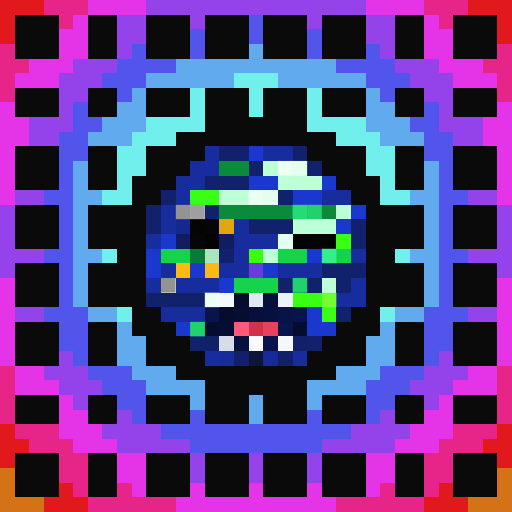
t = 0.00 s
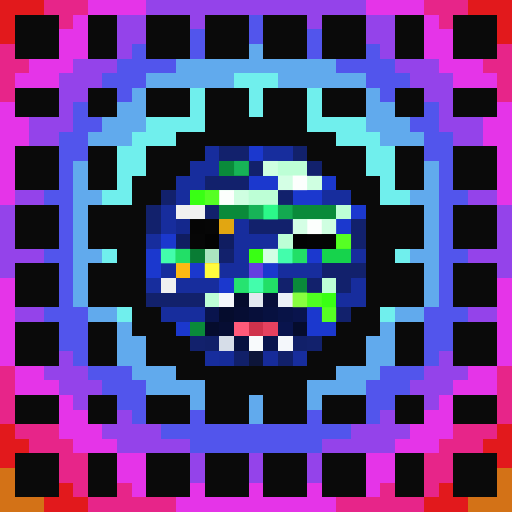
t = 1.06 s
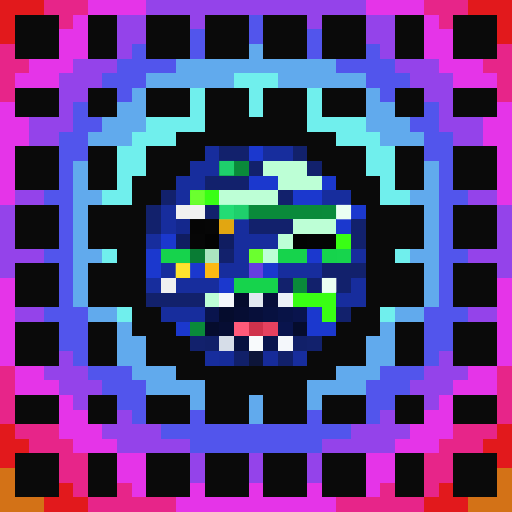
t = 2.13 s
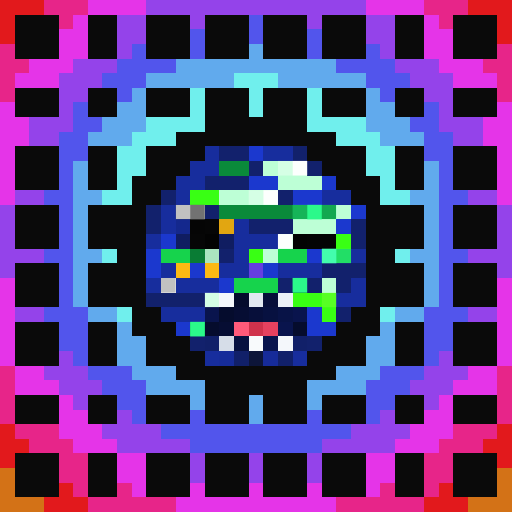
t = 3.19 s
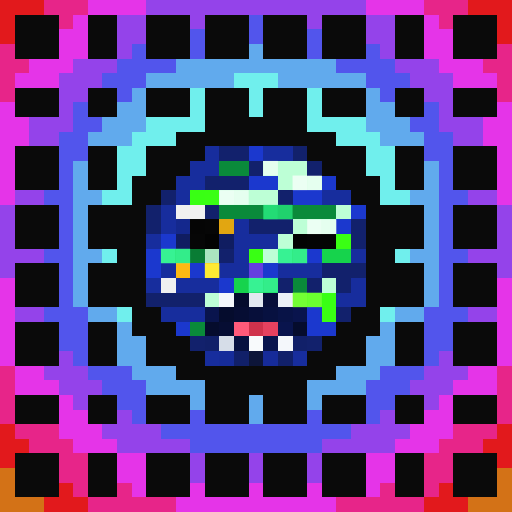
t = 4.25 s
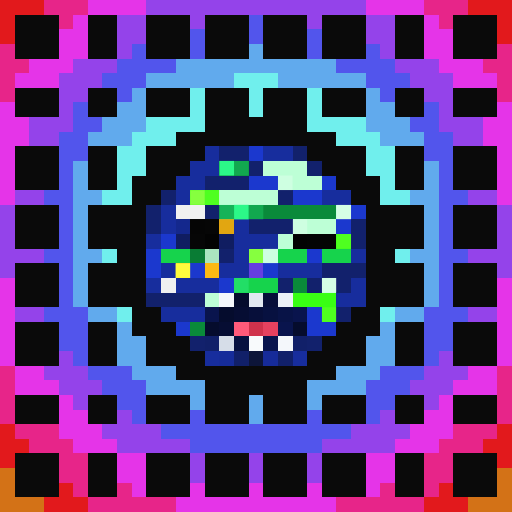
t = 5.32 s

The animated SVG that drew these frames (rendered in a browser with its animation timeline set to each time). Animation: 1 CSS @keyframes rule; one cycle of 6.38 s, repeats indefinitely.

<svg viewBox="0 0 35 35" shape-rendering="crispEdges" xmlns="http://www.w3.org/2000/svg"><style>@keyframes pop{0%,100%{opacity:0}18%{opacity:1}36%{opacity:0}}.a00{animation:pop 3.4s linear 0.00s infinite}.a01{animation:pop 3.4s linear -0.43s infinite}.a02{animation:pop 3.4s linear -0.85s infinite}.a03{animation:pop 3.4s linear -1.28s infinite}.a04{animation:pop 3.4s linear -1.70s infinite}.a05{animation:pop 3.4s linear -2.13s infinite}.a06{animation:pop 3.4s linear -2.55s infinite}.a07{animation:pop 3.4s linear -2.98s infinite}</style><rect width="35" height="35" fill="#0a0a0a"/><path fill="#e2191c" d="M0 0h3v1H0zM32 0h3v1H32zM0 1h1v1H0zM34 1h1v1H34zM0 2h1v1H0zM34 2h1v1H34zM0 29h1v1H0zM34 29h1v1H34zM0 30h2v1H0zM33 30h2v1H33zM0 31h1v1H0zM34 31h1v1H34zM4 33h1v1H4zM30 33h1v1H30zM3 34h3v1H3zM29 34h3v1H29z"/><path fill="#e72589" d="M3 0h3v1H3zM29 0h3v1H29zM4 1h1v1H4zM30 1h1v1H30zM0 3h1v1H0zM34 3h1v1H34zM0 4h2v1H0zM33 4h2v1H33zM0 5h1v1H0zM34 5h1v1H34zM0 6h1v1H0zM34 6h1v1H34zM0 25h1v1H0zM34 25h1v1H34zM0 26h1v1H0zM34 26h1v1H34zM0 27h1v1H0zM34 27h1v1H34zM0 28h1v1H0zM34 28h1v1H34zM1 29h3v1H1zM31 29h3v1H31zM2 30h3v1H2zM30 30h3v1H30zM4 31h2v1H4zM29 31h2v1H29zM4 32h2v1H4zM29 32h2v1H29zM5 33h1v1H5zM8 33h1v1H8zM26 33h1v1H26zM29 33h1v1H29zM6 34h6v1H6zM23 34h6v1H23z"/><path fill="#e534e8" d="M6 0h4v1H6zM25 0h4v1H25zM5 1h1v1H5zM29 1h1v1H29zM4 2h2v1H4zM29 2h2v1H29zM4 3h2v1H4zM29 3h2v1H29zM2 4h3v1H2zM30 4h3v1H30zM1 5h3v1H1zM31 5h3v1H31zM0 7h1v1H0zM34 7h1v1H34zM0 8h2v1H0zM33 8h2v1H33zM0 9h2v1H0zM33 9h2v1H33zM0 10h1v1H0zM34 10h1v1H34zM0 11h1v1H0zM34 11h1v1H34zM0 12h1v1H0zM34 12h1v1H34zM0 13h1v1H0zM34 13h1v1H34zM0 19h1v1H0zM34 19h1v1H34zM0 20h1v1H0zM34 20h1v1H34zM0 21h1v1H0zM34 21h1v1H34zM0 22h1v1H0zM34 22h1v1H34zM0 23h1v1H0zM34 23h1v1H34zM0 24h1v1H0zM34 24h1v1H34zM1 25h2v1H1zM32 25h2v1H32zM1 26h3v1H1zM31 26h3v1H31zM4 27h1v1H4zM30 27h1v1H30zM4 28h2v1H4zM29 28h2v1H29zM4 29h3v1H4zM28 29h3v1H28zM5 30h3v1H5zM27 30h3v1H27zM8 31h2v1H8zM25 31h2v1H25zM8 32h2v1H8zM25 32h2v1H25zM9 33h1v1H9zM13 33h1v1H13zM17 33h1v1H17zM21 33h1v1H21zM25 33h1v1H25zM12 34h11v1H12z"/><path fill="#9443ea" d="M10 0h15v1H10zM8 1h2v1H8zM13 1h1v1H13zM21 1h1v1H21zM25 1h2v1H25zM8 2h2v1H8zM25 2h2v1H25zM8 3h1v1H8zM26 3h1v1H26zM5 4h3v1H5zM27 4h3v1H27zM4 5h3v1H4zM28 5h3v1H28zM4 6h2v1H4zM29 6h2v1H29zM4 7h1v1H4zM30 7h1v1H30zM2 8h3v1H2zM30 8h3v1H30zM2 9h2v1H2zM31 9h2v1H31zM1 13h2v1H1zM32 13h2v1H32zM0 14h1v1H0zM34 14h1v1H34zM0 15h1v1H0zM34 15h1v1H34zM0 16h1v1H0zM34 16h1v1H34zM0 17h3v1H0zM32 17h3v1H32zM0 18h1v1H0zM34 18h1v1H34zM1 21h2v1H1zM32 21h2v1H32zM4 24h1v1H4zM30 24h1v1H30zM3 25h3v1H3zM29 25h3v1H29zM4 26h3v1H4zM28 26h3v1H28zM5 27h1v1H5zM29 27h1v1H29zM8 28h1v1H8zM26 28h1v1H26zM7 29h4v1H7zM24 29h4v1H24zM8 30h5v1H8zM22 30h5v1H22zM13 31h1v1H13zM17 31h1v1H17zM21 31h1v1H21zM13 32h1v1H13zM17 32h1v1H17zM21 32h1v1H21z"/><path fill="#5255ec" d="M17 1h1v1H17zM13 2h1v1H13zM17 2h1v1H17zM21 2h1v1H21zM9 3h1v1H9zM13 3h1v1H13zM21 3h1v1H21zM25 3h1v1H25zM8 4h4v1H8zM23 4h4v1H23zM7 5h3v1H7zM25 5h3v1H25zM8 6h1v1H8zM26 6h1v1H26zM5 7h1v1H5zM29 7h1v1H29zM5 8h2v1H5zM28 8h2v1H28zM4 9h2v1H4zM29 9h2v1H29zM4 10h2v1H4zM29 10h2v1H29zM4 11h1v1H4zM30 11h1v1H30zM4 12h1v1H4zM30 12h1v1H30zM3 13h2v1H3zM30 13h2v1H30zM4 14h1v1H4zM30 14h1v1H30zM4 15h1v1H4zM30 15h1v1H30zM4 16h1v1H4zM30 16h1v1H30zM3 17h2v1H3zM30 17h2v1H30zM4 18h1v1H4zM30 18h1v1H30zM4 19h1v1H4zM30 19h1v1H30zM4 20h1v1H4zM30 20h1v1H30zM3 21h3v1H3zM29 21h3v1H29zM4 22h2v1H4zM29 22h2v1H29zM4 23h2v1H4zM29 23h2v1H29zM5 24h1v1H5zM29 24h1v1H29zM6 25h3v1H6zM26 25h3v1H26zM7 26h3v1H7zM25 26h3v1H25zM8 27h2v1H8zM25 27h2v1H25zM9 28h1v1H9zM13 28h1v1H13zM21 28h1v1H21zM25 28h1v1H25zM11 29h13v1H11zM13 30h9v1H13z"/><path fill="#61aaed" d="M17 3h1v1H17zM12 4h11v1H12zM10 5h6v1H10zM19 5h6v1H19zM9 6h1v1H9zM25 6h1v1H25zM8 7h2v1H8zM25 7h2v1H25zM7 8h3v1H7zM25 8h3v1H25zM6 9h3v1H6zM26 9h3v1H26zM5 11h1v1H5zM29 11h1v1H29zM5 12h1v1H5zM29 12h1v1H29zM5 13h2v1H5zM28 13h2v1H28zM5 14h1v1H5zM29 14h1v1H29zM5 15h1v1H5zM29 15h1v1H29zM5 16h1v1H5zM29 16h1v1H29zM5 17h2v1H5zM28 17h2v1H28zM5 18h1v1H5zM29 18h1v1H29zM5 19h1v1H5zM29 19h1v1H29zM5 20h1v1H5zM29 20h1v1H29zM6 21h2v1H6zM27 21h2v1H27zM8 22h1v1H8zM26 22h1v1H26zM8 23h2v1H8zM25 23h2v1H25zM8 24h2v1H8zM25 24h2v1H25zM9 25h3v1H9zM23 25h3v1H23zM10 26h4v1H10zM21 26h4v1H21zM13 27h1v1H13zM17 27h1v1H17zM21 27h1v1H21zM17 28h1v1H17z"/><path fill="#70efed" d="M16 5h3v1H16zM13 6h1v1H13zM17 6h1v1H17zM21 6h1v1H21zM13 7h1v1H13zM17 7h1v1H17zM21 7h1v1H21zM10 8h4v1H10zM21 8h4v1H21zM9 9h3v1H9zM23 9h3v1H23zM8 10h2v1H8zM25 10h2v1H25zM8 11h2v1H8zM25 11h2v1H25zM8 12h1v1H8zM26 12h1v1H26zM7 13h2v1H7zM26 13h2v1H26zM7 17h1v1H7zM27 17h1v1H27zM8 21h1v1H8zM26 21h1v1H26z"/><path fill="#172d9d" d="M14 10h1v1H14zM18 10h2v1H18zM13 11h2v1H13zM12 12h2v1H12zM12 13h1v1H12zM22 13h2v1H22zM11 14h1v1H11zM11 15h1v1H11zM16 15h1v1H16zM10 16h1v1H10zM16 16h3v1H16zM16 17h1v1H16zM24 17h1v1H24zM11 18h1v1H11zM15 18h2v1H15zM19 18h3v1H19zM10 19h1v1H10zM12 19h3v1H12zM24 19h1v1H24zM23 20h2v1H23zM11 21h3v1H11zM14 24h1v1H14zM20 24h1v1H20z"/><path fill="#12216c" d="M15 10h2v1H15zM20 10h1v1H20zM17 11h1v1H17zM21 11h1v1H21zM14 12h3v1H14zM11 13h1v1H11zM19 13h1v1H19zM10 14h1v1H10zM14 14h1v1H14zM10 15h1v1H10zM17 15h3v1H17zM24 15h1v1H24zM24 16h1v1H24zM15 17h1v1H15zM22 18h3v1H22zM19 19h1v1H19zM21 19h1v1H21zM23 19h1v1H23zM10 20h4v1H10zM23 21h1v1H23zM13 23h1v1H13zM21 23h1v1H21z"/><path fill="#1b38ce" d="M17 10h1v1H17zM17 12h2v1H17zM22 12h1v1H22zM20 13h2v1H20zM24 14h1v1H24zM23 15h1v1H23zM11 16h1v1H11zM10 17h1v1H10zM21 17h1v1H21zM10 18h1v1H10zM13 18h1v1H13zM18 18h1v1H18zM15 19h1v1H15zM21 21h1v1H21zM12 22h1v1H12zM21 22h2v1H21z"/><path fill="#0a8a3a" d="M15 11h2v1H15zM15 14h8v1H15zM20 19h1v1H20zM13 22h1v1H13z"/><path fill="#bdffd6" d="M18 11h3v1H18zM19 12h3v1H19zM15 13h4v1H15zM23 14h1v1H23zM20 15h3v1H20zM19 16h1v1H19zM18 17h1v1H18zM22 19h1v1H22zM14 20h1v1H14z"/><path fill="#39ff14" d="M13 13h2v1H13zM23 16h1v1H23zM17 17h1v1H17zM20 20h3v1H20zM22 21h1v1H22z"/><path fill="#f0f0f0" d="M12 14h2v1H12zM11 19h1v1H11z"/><path fill="#14288d" d="M12 15h1v1H12z"/><path fill="#050505" d="M13 15h1v1H13z"/><path fill="#060606" d="M14 15h1v1H14zM13 16h1v1H13z"/><path fill="#e2a611" d="M15 15h1v1H15z"/><path fill="#101d61" d="M12 16h1v1H12zM15 16h1v1H15z"/><path fill="#030303" d="M14 16h1v1H14zM20 16h1v1H20z"/><path fill="#040404" d="M21 16h2v1H21z"/><path fill="#16d34c" d="M11 17h2v1H11zM19 17h2v1H19zM22 17h2v1H22zM16 19h3v1H16z"/><path fill="#097c34" d="M13 17h1v1H13z"/><path fill="#aae5c0" d="M14 17h1v1H14z"/><path fill="#fcb913" d="M12 18h1v1H12zM14 18h1v1H14z"/><path fill="#663ee0" d="M17 18h1v1H17z"/><path fill="#f4f7fb" d="M15 20h1v1H15zM19 23h1v1H19z"/><path fill="#050c2d" d="M16 20h1v1H16zM15 21h1v1H15zM14 22h1v1H14zM20 22h1v1H20z"/><path fill="#e2e8f0" d="M17 20h1v1H17z"/><path fill="#070f3a" d="M18 20h1v1H18zM17 21h1v1H17z"/><path fill="#ecf1f7" d="M19 20h1v1H19z"/><path fill="#09144d" d="M14 21h1v1H14zM20 21h1v1H20zM19 22h1v1H19zM18 23h1v1H18z"/><path fill="#060d33" d="M16 21h1v1H16zM15 22h1v1H15z"/><path fill="#071140" d="M18 21h1v1H18zM16 23h1v1H16z"/><path fill="#081347" d="M19 21h1v1H19z"/><path fill="#ff5a7a" d="M16 22h1v1H16z"/><path fill="#d0324c" d="M17 22h1v1H17z"/><path fill="#e6415f" d="M18 22h1v1H18z"/><path fill="#112069" d="M14 23h1v1H14zM20 23h1v1H20zM16 24h1v1H16z"/><path fill="#d6dde8" d="M15 23h1v1H15z"/><path fill="#f8fafc" d="M17 23h1v1H17z"/><path fill="#162c9a" d="M15 24h1v1H15z"/><path fill="#0d1539" d="M17 24h1v1H17z"/><path fill="#162b99" d="M18 24h1v1H18z"/><path fill="#11206a" d="M19 24h1v1H19z"/><path fill="#d37217" d="M0 32h1v1H0zM34 32h1v1H34zM0 33h1v1H0zM34 33h1v1H34zM0 34h3v1H0zM32 34h3v1H32z"/><g fill="#2eff8e"><rect x="15" y="11" width="1" height="1" class="a05"/><rect x="16" y="11" width="1" height="1" class="a06"/><rect x="15" y="14" width="1" height="1" class="a04"/><rect x="16" y="14" width="1" height="1" class="a05"/><rect x="17" y="14" width="1" height="1" class="a06"/><rect x="18" y="14" width="1" height="1" class="a07"/><rect x="19" y="14" width="1" height="1" class="a00"/><rect x="20" y="14" width="1" height="1" class="a01"/><rect x="21" y="14" width="1" height="1" class="a02"/><rect x="22" y="14" width="1" height="1" class="a03"/><rect x="20" y="19" width="1" height="1" class="a02"/><rect x="13" y="22" width="1" height="1" class="a02"/></g><g fill="#ffffff"><rect x="18" y="11" width="1" height="1" class="a00"/><rect x="19" y="11" width="1" height="1" class="a01"/><rect x="20" y="11" width="1" height="1" class="a02"/><rect x="19" y="12" width="1" height="1" class="a06"/><rect x="20" y="12" width="1" height="1" class="a07"/><rect x="21" y="12" width="1" height="1" class="a00"/><rect x="15" y="13" width="1" height="1" class="a07"/><rect x="16" y="13" width="1" height="1" class="a00"/><rect x="17" y="13" width="1" height="1" class="a01"/><rect x="18" y="13" width="1" height="1" class="a02"/><rect x="23" y="14" width="1" height="1" class="a04"/><rect x="20" y="15" width="1" height="1" class="a06"/><rect x="21" y="15" width="1" height="1" class="a07"/><rect x="22" y="15" width="1" height="1" class="a00"/><rect x="19" y="16" width="1" height="1" class="a02"/><rect x="18" y="17" width="1" height="1" class="a06"/><rect x="22" y="19" width="1" height="1" class="a04"/><rect x="14" y="20" width="1" height="1" class="a01"/></g><g fill="#8cff42"><rect x="13" y="13" width="1" height="1" class="a05"/><rect x="14" y="13" width="1" height="1" class="a06"/><rect x="23" y="16" width="1" height="1" class="a06"/><rect x="17" y="17" width="1" height="1" class="a05"/><rect x="20" y="20" width="1" height="1" class="a07"/><rect x="21" y="20" width="1" height="1" class="a00"/><rect x="22" y="20" width="1" height="1" class="a01"/><rect x="22" y="21" width="1" height="1" class="a06"/></g><g fill="#6d6d6d"><rect x="12" y="14" width="1" height="1" class="a01"/><rect x="13" y="14" width="1" height="1" class="a02"/><rect x="11" y="19" width="1" height="1" class="a01"/></g><g fill="#46ffb2"><rect x="11" y="17" width="1" height="1" class="a07"/><rect x="12" y="17" width="1" height="1" class="a00"/><rect x="19" y="17" width="1" height="1" class="a07"/><rect x="20" y="17" width="1" height="1" class="a00"/><rect x="22" y="17" width="1" height="1" class="a02"/><rect x="23" y="17" width="1" height="1" class="a03"/><rect x="16" y="19" width="1" height="1" class="a06"/><rect x="17" y="19" width="1" height="1" class="a07"/><rect x="18" y="19" width="1" height="1" class="a00"/></g><g fill="#ffff40"><rect x="12" y="18" width="1" height="1" class="a05"/><rect x="14" y="18" width="1" height="1" class="a07"/></g></svg>
